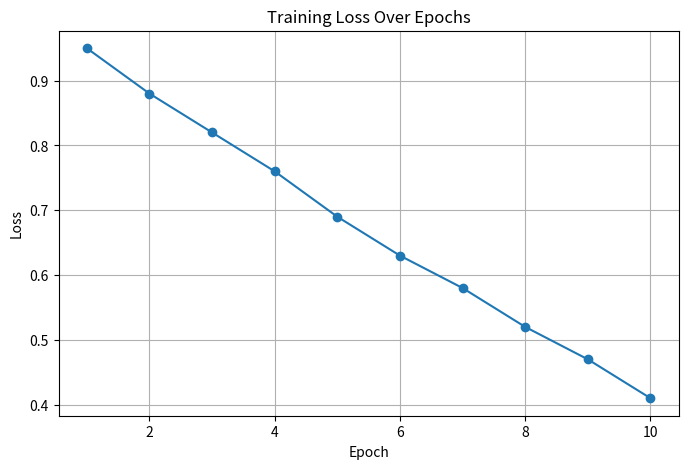
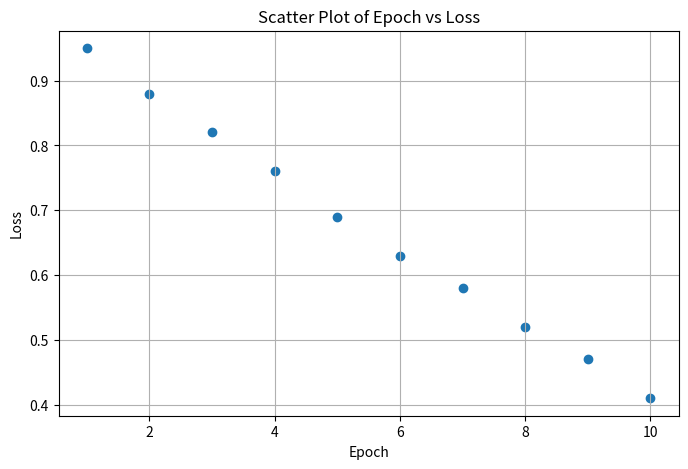
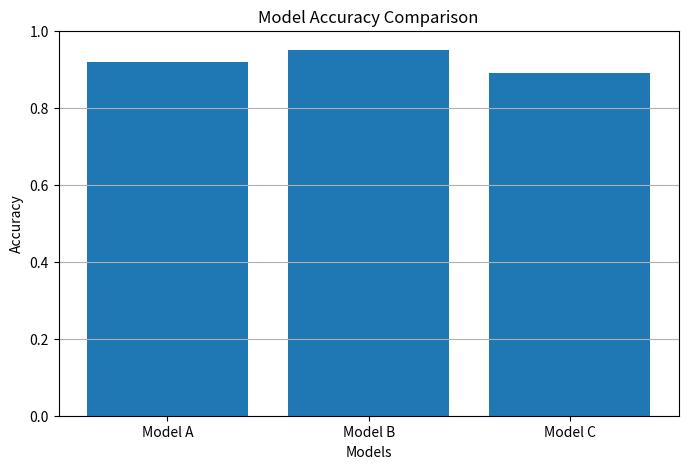

Generate these figures, in order, with matplotlib:
import numpy as np
import matplotlib.pyplot as plt

# 1. Create a list of 10 epochs from 1 to 10
epochs = np.arange(1, 11)

# 2. Generate synthetic training loss values using NumPy
loss = np.array([0.95, 0.88, 0.82, 0.76, 0.69, 0.63, 0.58, 0.52, 0.47, 0.41])

# 3A. Line Plot: Epoch vs Loss
plt.figure(figsize=(8, 5))
plt.plot(epochs, loss, marker='o')
plt.title("Training Loss Over Epochs")
plt.xlabel("Epoch")
plt.ylabel("Loss")
plt.grid(True)
plt.show()

# 3B. Scatter Plot: Epoch vs Loss
plt.figure(figsize=(8, 5))
plt.scatter(epochs, loss)
plt.title("Scatter Plot of Epoch vs Loss")
plt.xlabel("Epoch")
plt.ylabel("Loss")
plt.grid(True)
plt.show()

# 4. Bar Chart comparing model accuracy
models = ['Model A', 'Model B', 'Model C']
accuracy = [0.92, 0.95, 0.89]

plt.figure(figsize=(8, 5))
plt.bar(models, accuracy)
plt.title("Model Accuracy Comparison")
plt.xlabel("Models")
plt.ylabel("Accuracy")
plt.ylim(0, 1)
plt.grid(True, axis='y')
plt.show()
